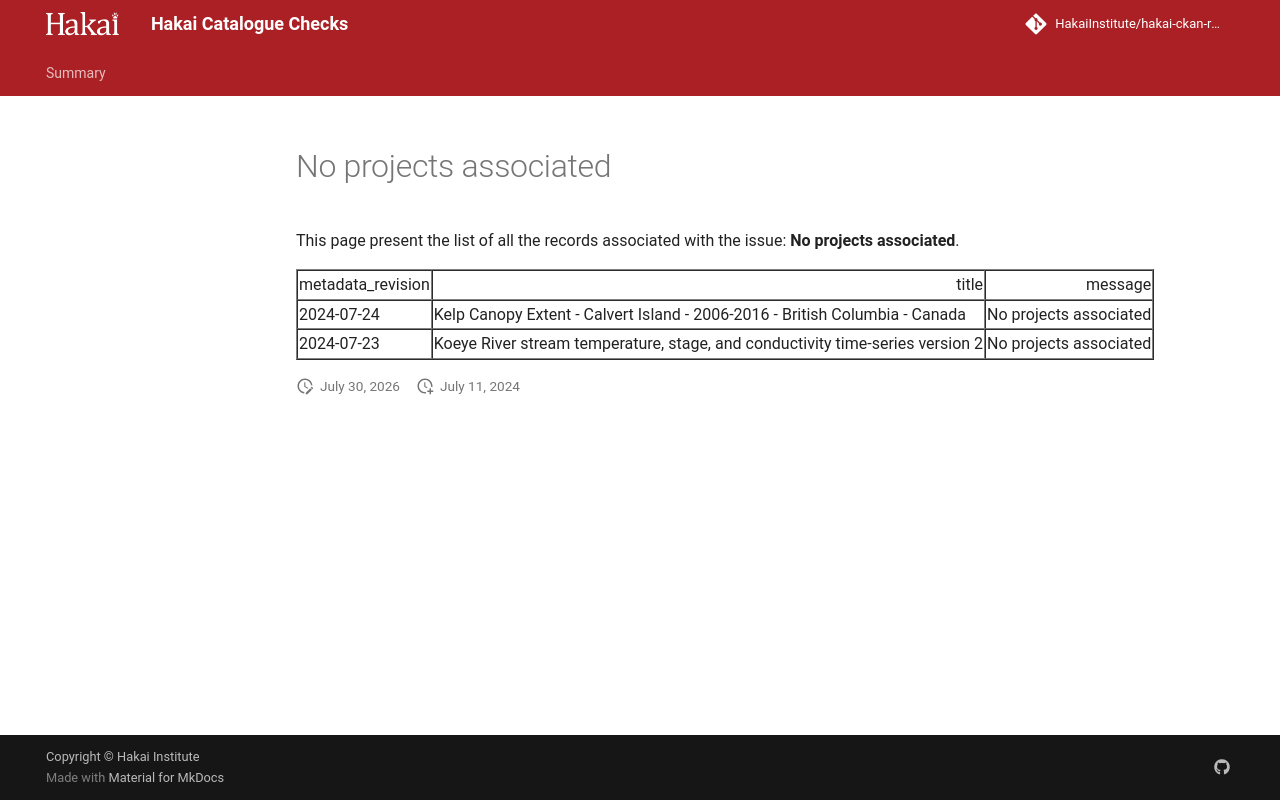

repository: HakaiInstitute/hakai-ckan-records-checks · page: error-code-202/issues/no-projects-associated/index.html · generator: mkdocs

---
hide:
  - toc
---
# No projects associated

This page present the list of all the records associated with the issue: **No projects associated**.

<table border="1" class="dataframe table table-striped table-hover table-sm" id="issues_table">
  <thead>
    <tr style="text-align: right;">
      <th>metadata_revision</th>
      <th>title</th>
      <th>message</th>
    </tr>
  </thead>
  <tbody>
    <tr>
      <td>2024-07-24</td>
      <td>Kelp Canopy Extent - Calvert Island - 2006-2016 - British Columbia - Canada</td>
      <td>No projects associated</td>
    </tr>
    <tr>
      <td>2024-07-23</td>
      <td>Koeye River stream temperature, stage, and conductivity time-series version 2</td>
      <td>No projects associated</td>
    </tr>
  </tbody>
</table>

<script>
  document.addEventListener("DOMContentLoaded", function() {
    $(document).ready(function () {$("#issues_table").DataTable()});
  });
</script>
